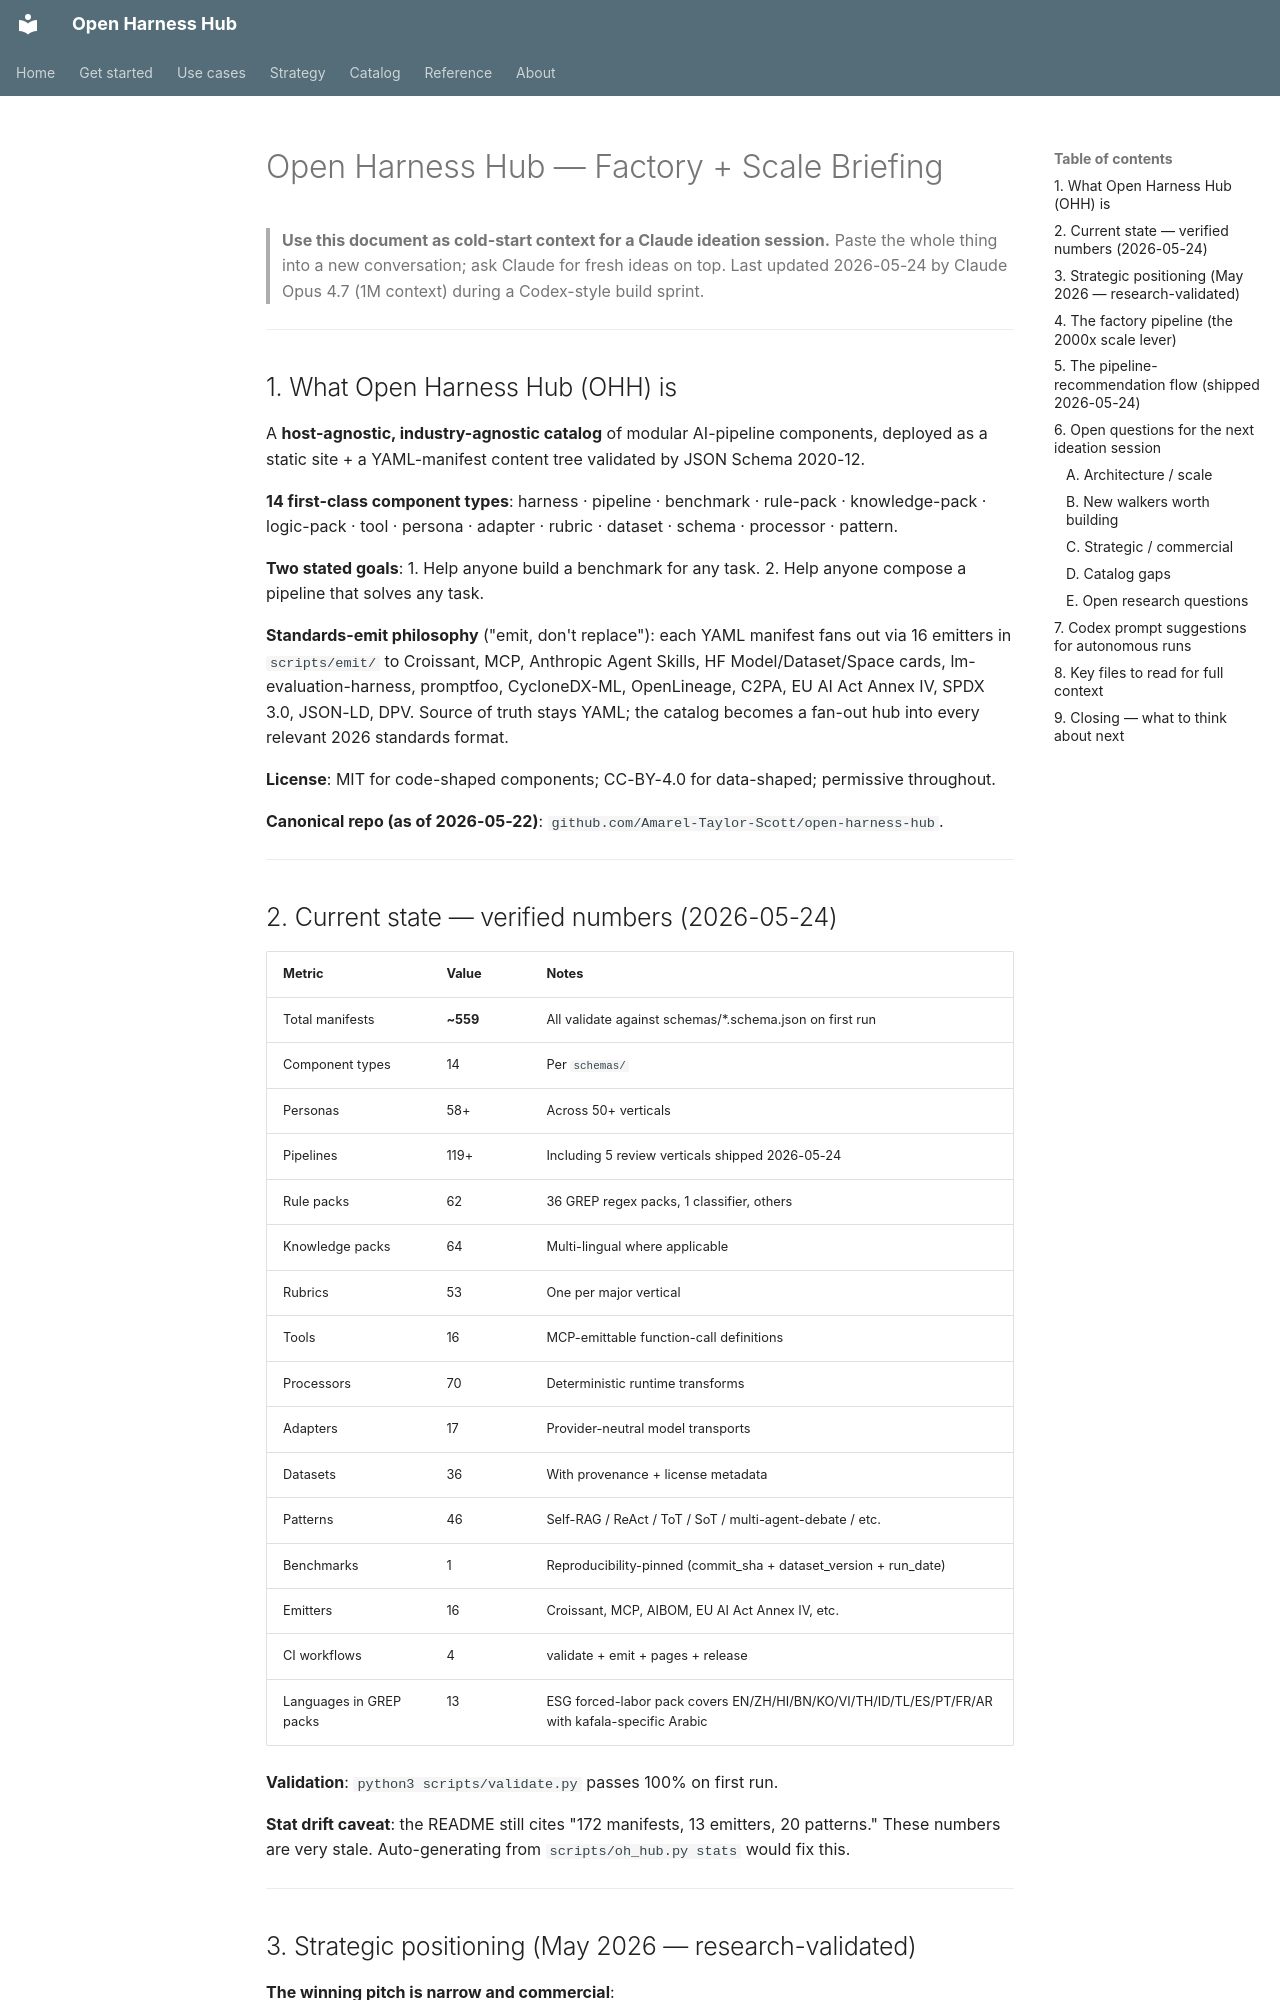

repository: Amarel-Taylor-Scott/open-harness-hub · page: research/factory-scale-briefing/index.html · generator: mkdocs

# Open Harness Hub — Factory + Scale Briefing

> **Use this document as cold-start context for a Claude ideation session.**
> Paste the whole thing into a new conversation; ask Claude for fresh ideas
> on top. Last updated 2026-05-24 by Claude Opus 4.7 (1M context) during a
> Codex-style build sprint.

---

## 1. What Open Harness Hub (OHH) is

A **host-agnostic, industry-agnostic catalog** of modular AI-pipeline
components, deployed as a static site + a YAML-manifest content tree
validated by JSON Schema 2020-12.

**14 first-class component types**: harness · pipeline · benchmark ·
rule-pack · knowledge-pack · logic-pack · tool · persona · adapter ·
rubric · dataset · schema · processor · pattern.

**Two stated goals**:
1. Help anyone build a benchmark for any task.
2. Help anyone compose a pipeline that solves any task.

**Standards-emit philosophy** ("emit, don't replace"): each YAML manifest
fans out via 16 emitters in `scripts/emit/` to Croissant, MCP, Anthropic
Agent Skills, HF Model/Dataset/Space cards, lm-evaluation-harness,
promptfoo, CycloneDX-ML, OpenLineage, C2PA, EU AI Act Annex IV, SPDX 3.0,
JSON-LD, DPV. Source of truth stays YAML; the catalog becomes a fan-out
hub into every relevant 2026 standards format.

**License**: MIT for code-shaped components; CC-BY-4.0 for data-shaped;
permissive throughout.

**Canonical repo (as of 2026-05-22)**: `github.com/Amarel-Taylor-Scott/open-harness-hub`.

---

## 2. Current state — verified numbers (2026-05-24)

| Metric | Value | Notes |
|---|---|---|
| Total manifests | **~559** | All validate against schemas/*.schema.json on first run |
| Component types | 14 | Per `schemas/` |
| Personas | 58+ | Across 50+ verticals |
| Pipelines | 119+ | Including 5 review verticals shipped 2026-05-24 |
| Rule packs | 62 | 36 GREP regex packs, 1 classifier, others |
| Knowledge packs | 64 | Multi-lingual where applicable |
| Rubrics | 53 | One per major vertical |
| Tools | 16 | MCP-emittable function-call definitions |
| Processors | 70 | Deterministic runtime transforms |
| Adapters | 17 | Provider-neutral model transports |
| Datasets | 36 | With provenance + license metadata |
| Patterns | 46 | Self-RAG / ReAct / ToT / SoT / multi-agent-debate / etc. |
| Benchmarks | 1 | Reproducibility-pinned (commit_sha + dataset_version + run_date) |
| Emitters | 16 | Croissant, MCP, AIBOM, EU AI Act Annex IV, etc. |
| CI workflows | 4 | validate + emit + pages + release |
| Languages in GREP packs | 13 | ESG forced-labor pack covers EN/ZH/HI/BN/KO/VI/TH/ID/TL/ES/PT/FR/AR with kafala-specific Arabic |

**Validation**: `python3 scripts/validate.py` passes 100% on first run.

**Stat drift caveat**: the README still cites "172 manifests, 13 emitters,
20 patterns." These numbers are very stale. Auto-generating from
`scripts/oh_hub.py stats` would fix this.

---
